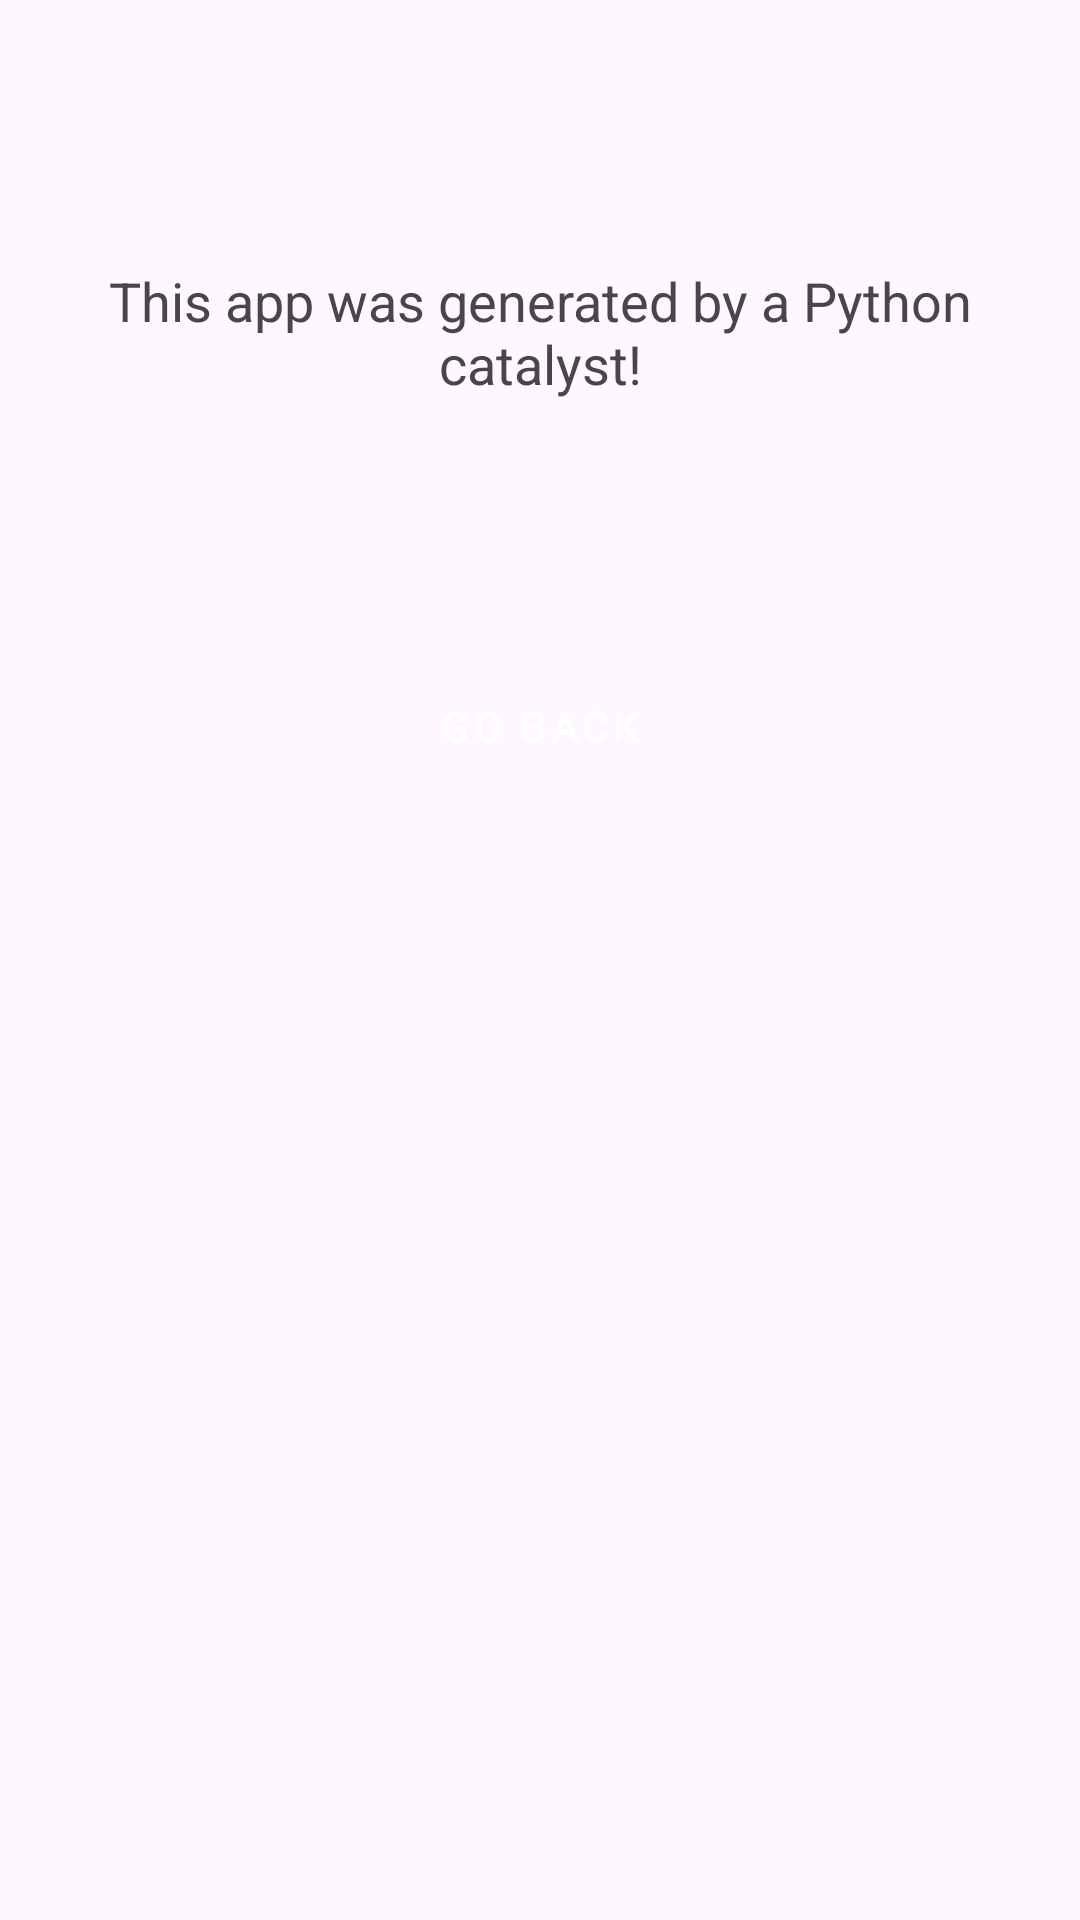

This screen was rendered from an Android layout file. Write that file and the resources it references.
<!-- AndroidManifest.xml: application theme Theme.MyFirstApp -->
<!-- res/layout/activity_about.xml -->
<?xml version="1.0" encoding="utf-8"?>
<androidx.constraintlayout.widget.ConstraintLayout xmlns:android="http://schemas.android.com/apk/res/android"
    xmlns:app="http://schemas.android.com/apk/res-auto"
    android:layout_width="match_parent"
    android:layout_height="match_parent"
    android:padding="8dp">

    <TextView
        android:id="@+id/aboutText"
        android:layout_width="0dp"
        android:layout_height="wrap_content"
        android:layout_marginTop="80dp"
        android:text="This app was generated by a Python catalyst!"
        android:textSize="18sp"
        android:gravity="center"
        app:layout_constraintTop_toTopOf="parent" app:layout_constraintStart_toStartOf="parent" app:layout_constraintEnd_toEndOf="parent"
        android:layout_marginStart="16dp"
        android:layout_marginEnd="16dp" />

    <Button
        android:id="@+id/backButton"
        android:layout_width="0dp"
        android:layout_height="wrap_content"
        android:layout_marginTop="210dp"
        android:text="Go Back"
        style="@style/Widget.MaterialComponents.Button"
        app:layout_constraintTop_toTopOf="parent" app:layout_constraintStart_toStartOf="parent" app:layout_constraintEnd_toEndOf="parent"
        android:layout_marginStart="24dp"
        android:layout_marginEnd="24dp" />

</androidx.constraintlayout.widget.ConstraintLayout>
<!-- resources referenced by this layout -->
<resources>
  <style name="Theme.MyFirstApp" parent="Theme.Material3.DayNight">
          <item name="colorPrimary">@color/colorPrimary</item>
      </style>
  <color name="colorPrimary">#6200EE</color>
</resources>
